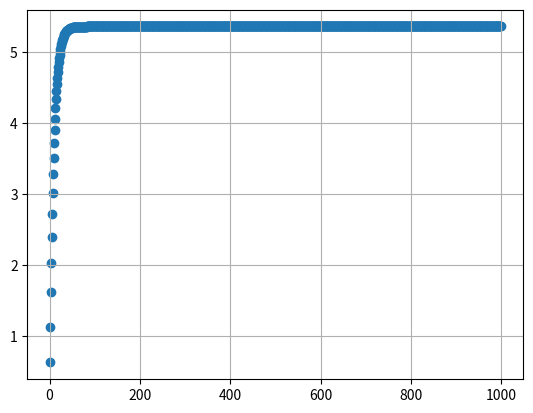

The matplotlib source for this figure:

import matplotlib.pyplot as plt
x = []
y = []
s = 0

for n in range(1, 1000):
	an = (2 ** (3*n + 1) + (-5) ** (n - 1)) / (3 ** (2*n +1))
	s += an
	x.append(n)
	y.append(s)
	print(s)

plt.scatter(x, y)
plt.grid()
plt.show()

